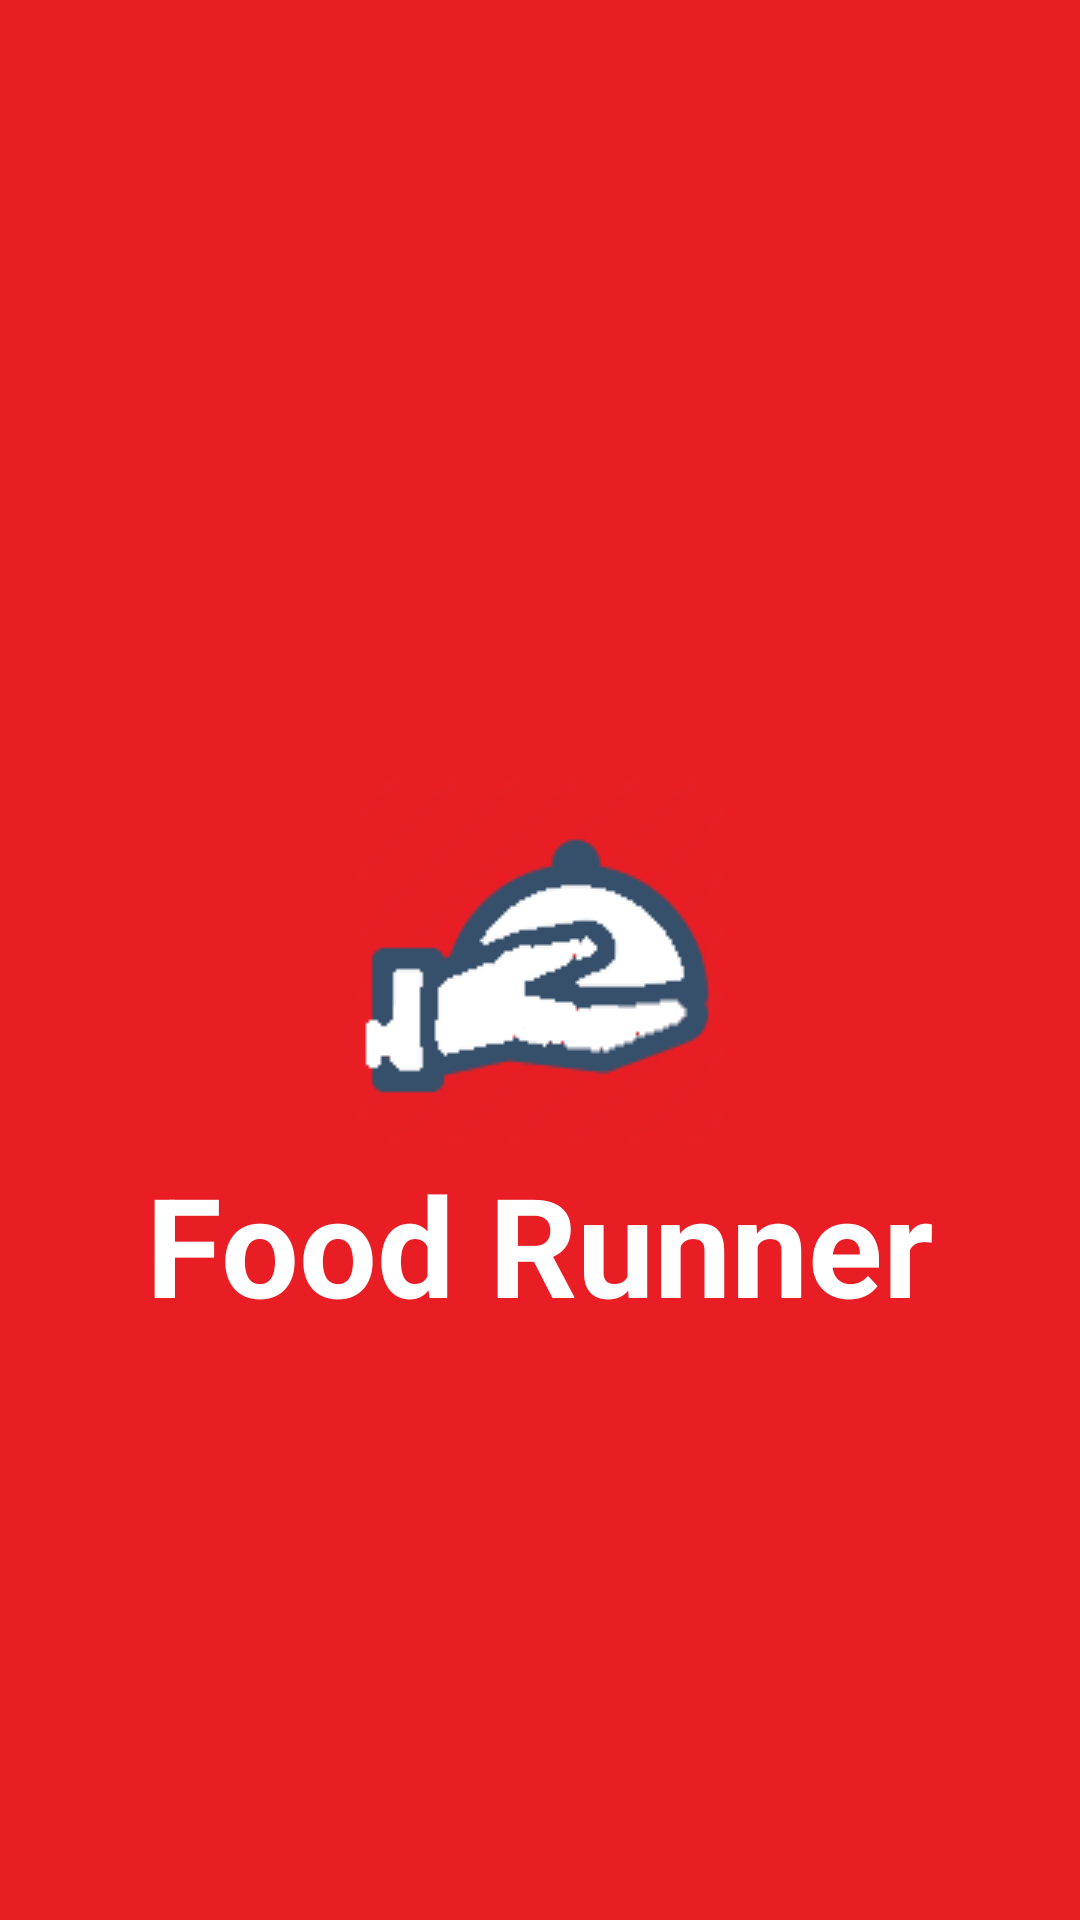

This screen was rendered from an Android layout file. Write that file and the resources it references.
<!-- AndroidManifest.xml: activity theme Theme.FoodRunner.NoActionBar -->
<!-- res/layout/activity_splash.xml -->
<?xml version="1.0" encoding="utf-8"?>
<RelativeLayout xmlns:android="http://schemas.android.com/apk/res/android"
    xmlns:app="http://schemas.android.com/apk/res-auto"
    xmlns:tools="http://schemas.android.com/tools"
    android:layout_width="match_parent"
    android:layout_height="match_parent"
    android:background="@color/colorAccent"
    android:orientation="vertical"
    tools:context="activity.SplashActivity">

    <ImageView
        android:id="@+id/iv_icon"
        android:layout_width="wrap_content"
        android:layout_height="wrap_content"

        android:layout_centerInParent="true"
        android:src="@drawable/foodapp3" />

    <TextView
        android:layout_width="wrap_content"
        android:layout_height="wrap_content"
        android:layout_below="@id/iv_icon"
        android:textSize="46sp"
        android:layout_centerInParent="true"
        android:textColor="@color/white"
        android:textStyle="bold"
        android:text="Food Runner"
        />
</RelativeLayout>
<!-- resources referenced by this layout -->
<resources>
  <color name="colorAccent">#E91E25</color>
  <color name="white">#FFFFFFFF</color>
  <!-- drawable foodapp3: png bitmap (drawable-v24, 5646 bytes) -->
  <style name="Theme.FoodRunner.NoActionBar">
          <item name="windowActionBar">false</item>
          <item name="windowNoTitle">true</item>
      </style>
</resources>
